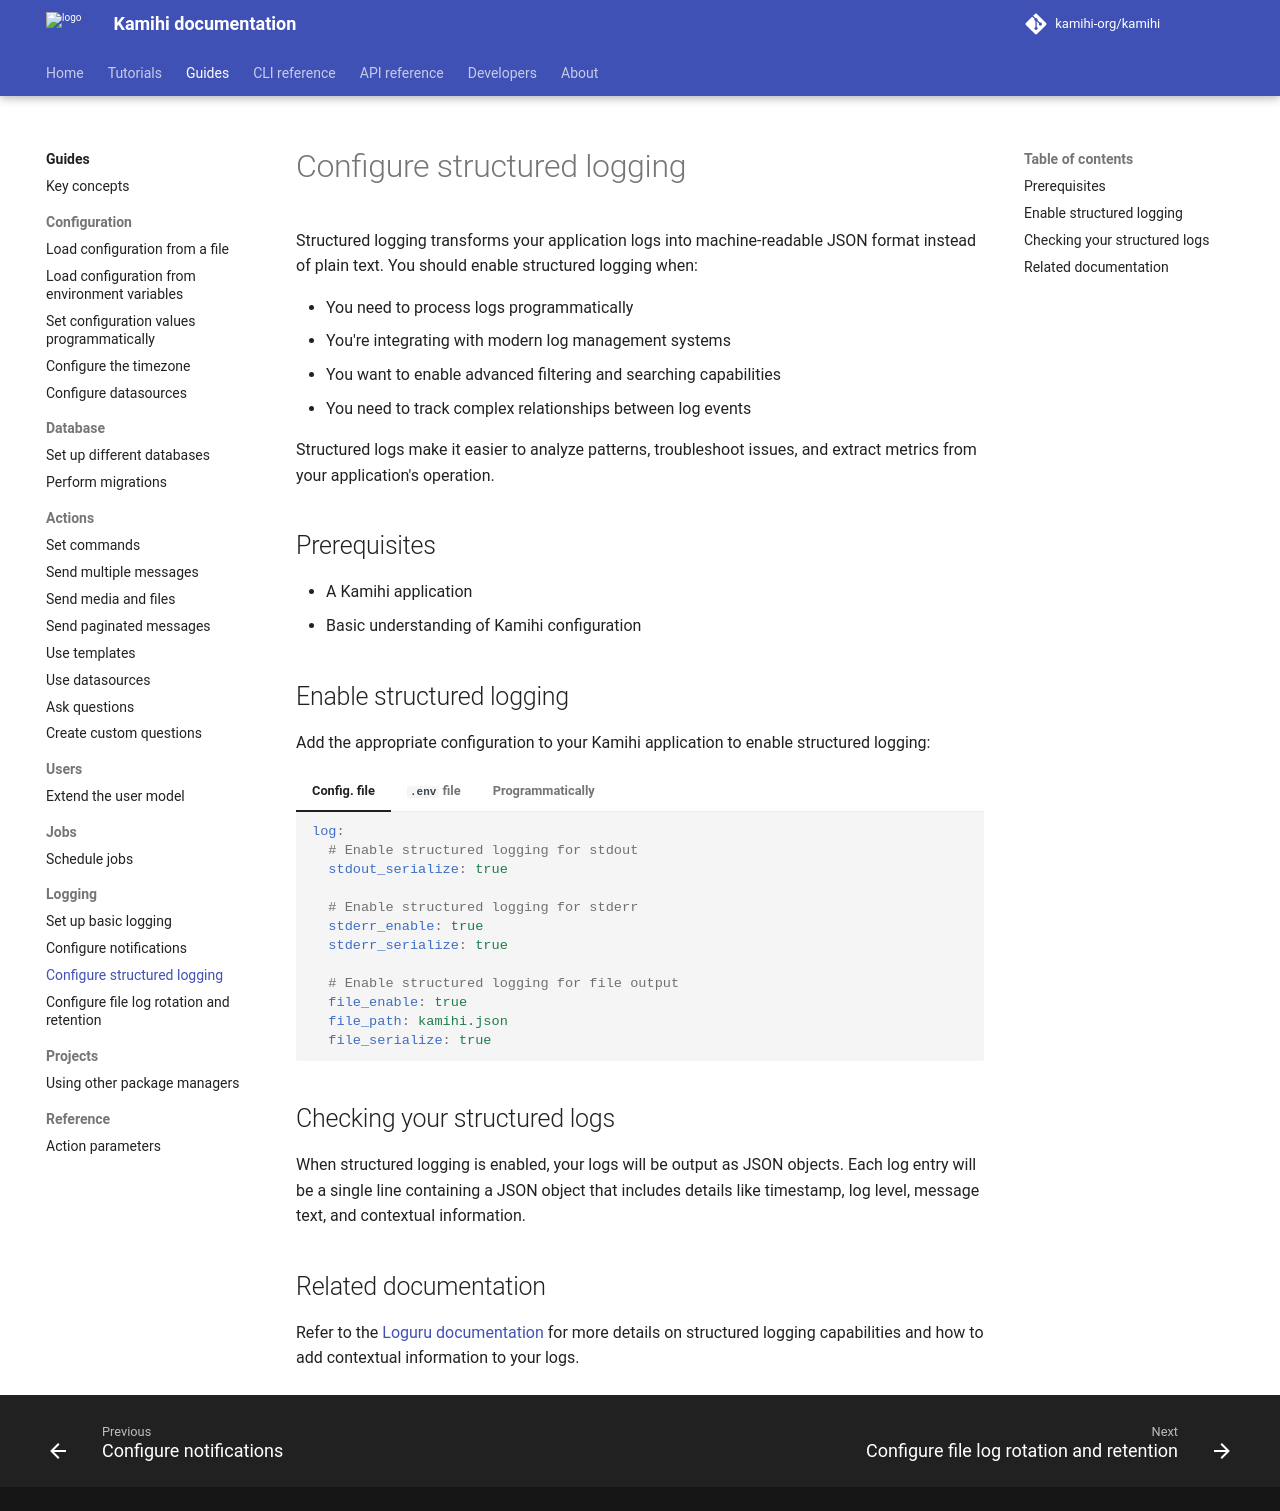

repository: kamihi-org/kamihi · page: 5.5.1/guides/logging/configure-structured/index.html · generator: mkdocs

Structured logging transforms your application logs into machine-readable JSON format instead of plain text. You should enable structured logging when:

- You need to process logs programmatically
- You're integrating with modern log management systems
- You want to enable advanced filtering and searching capabilities
- You need to track complex relationships between log events

Structured logs make it easier to analyze patterns, troubleshoot issues, and extract metrics from your application's operation.

## Prerequisites

- A Kamihi application
- Basic understanding of Kamihi configuration

## Enable structured logging

Add the appropriate configuration to your Kamihi application to enable structured logging:

=== "Config. file"
    ```yaml
    log:
      # Enable structured logging for stdout
      stdout_serialize: true

      # Enable structured logging for stderr
      stderr_enable: true
      stderr_serialize: true

      # Enable structured logging for file output
      file_enable: true
      file_path: kamihi.json
      file_serialize: true
    ```
=== "`.env` file"
    ```bash
    # Enable structured logging for stdout
    KAMIHI_LOG__STDOUT_SERIALIZE=true

    # Enable structured logging for stderr
    KAMIHI_LOG__STDERR_ENABLE=true
    KAMIHI_LOG__STDERR_SERIALIZE=true

    # Enable structured logging for file output
    KAMIHI_LOG__FILE_ENABLE=true
    KAMIHI_LOG__FILE_PATH=kamihi.json
    KAMIHI_LOG__FILE_SERIALIZE=true
    ```
=== "Programmatically"
    ```python
    from kamihi import bot
    
    bot.settings.log.stdout_serialize = True

    bot.settings.log.stderr_enable = True
    bot.settings.log.stderr_serialize = True

    bot.settings.log.file_enable = True
    bot.settings.log.file_path = "kamihi.json"
    bot.settings.log.file_serialize = True
    ```

## Checking your structured logs

When structured logging is enabled, your logs will be output as JSON objects. Each log entry will be a single line containing a JSON object that includes details like timestamp, log level, message text, and contextual information.

## Related documentation

Refer to the [Loguru documentation](https://loguru.readthedocs.io/en/stable/overview.html#structured-logging-as-needed) for more details on structured logging capabilities and how to add contextual information to your logs.
